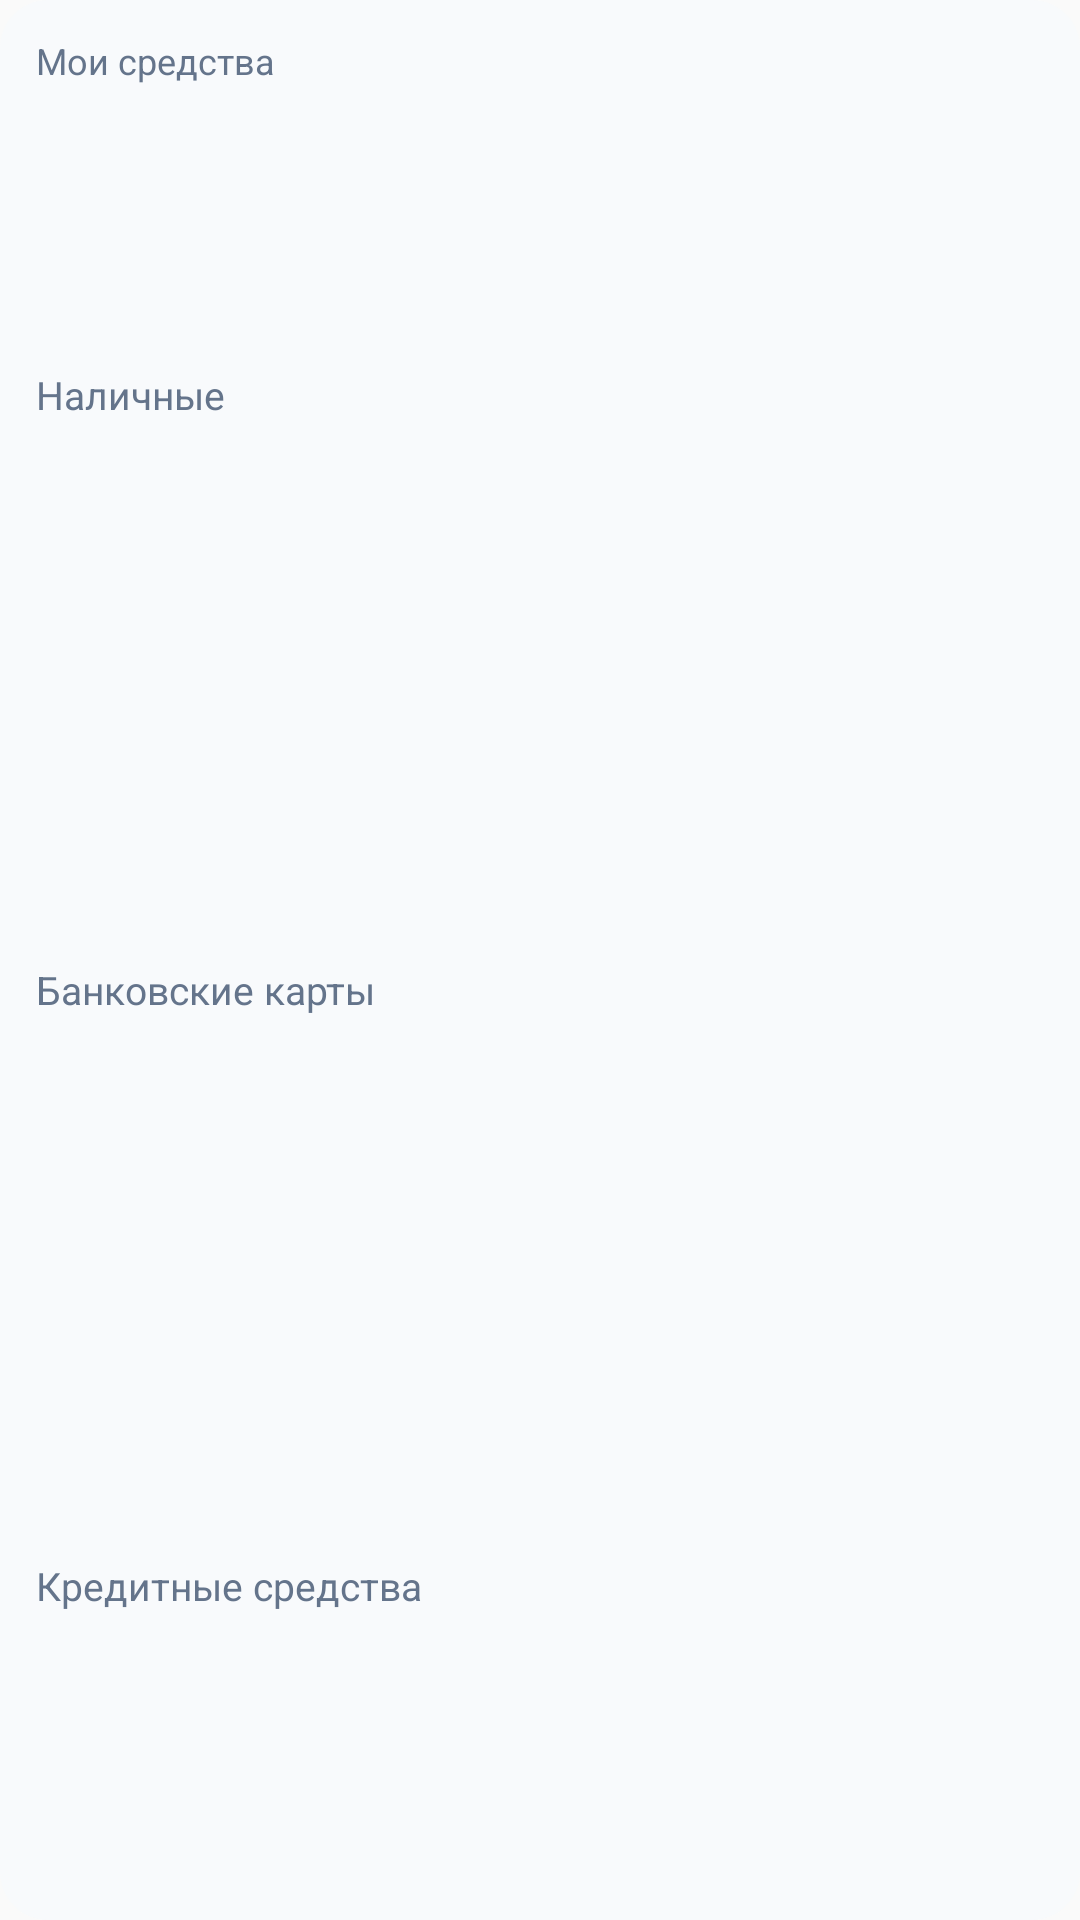

Write the Android layout XML for this screen, with the resource values it uses.
<!-- AndroidManifest.xml: application theme AppTheme -->
<!-- res/layout/widget_balance.xml -->
<?xml version="1.0" encoding="utf-8"?>
<LinearLayout xmlns:android="http://schemas.android.com/apk/res/android"
    android:id="@+id/widget_root"
    android:layout_width="match_parent"
    android:layout_height="match_parent"
    android:background="@drawable/widget_background"
    android:orientation="vertical"
    android:padding="12dp">

    <TextView
        android:id="@+id/widget_title"
        android:layout_width="match_parent"
        android:layout_height="wrap_content"
        android:text="@string/widget_balance_title"
        android:textColor="@color/widget_text_muted"
        android:textSize="12sp" />

    <TextView
        android:id="@+id/widget_status"
        android:layout_width="match_parent"
        android:layout_height="wrap_content"
        android:layout_marginTop="8dp"
        android:textColor="@color/widget_text"
        android:textSize="16sp"
        android:textStyle="bold"
        android:visibility="gone" />

    <LinearLayout
        android:id="@+id/widget_funds_rows"
        android:layout_width="match_parent"
        android:layout_height="0dp"
        android:layout_marginTop="4dp"
        android:layout_weight="1"
        android:orientation="vertical">

        <LinearLayout
            android:id="@+id/widget_row_cash"
            android:layout_width="match_parent"
            android:layout_height="0dp"
            android:layout_weight="1"
            android:gravity="center_vertical"
            android:orientation="horizontal">

            <TextView
                android:layout_width="0dp"
                android:layout_height="wrap_content"
                android:layout_weight="1"
                android:ellipsize="end"
                android:maxLines="1"
                android:text="@string/widget_funds_cash"
                android:textColor="@color/widget_text_muted"
                android:textSize="13sp" />

            <TextView
                android:id="@+id/widget_cash_amount"
                android:layout_width="wrap_content"
                android:layout_height="wrap_content"
                android:textColor="@color/widget_text"
                android:textSize="14sp"
                android:textStyle="bold" />
        </LinearLayout>

        <LinearLayout
            android:id="@+id/widget_row_bank"
            android:layout_width="match_parent"
            android:layout_height="0dp"
            android:layout_weight="1"
            android:gravity="center_vertical"
            android:orientation="horizontal">

            <TextView
                android:layout_width="0dp"
                android:layout_height="wrap_content"
                android:layout_weight="1"
                android:ellipsize="end"
                android:maxLines="1"
                android:text="@string/widget_funds_bank"
                android:textColor="@color/widget_text_muted"
                android:textSize="13sp" />

            <TextView
                android:id="@+id/widget_bank_amount"
                android:layout_width="wrap_content"
                android:layout_height="wrap_content"
                android:textColor="@color/widget_text"
                android:textSize="14sp"
                android:textStyle="bold" />
        </LinearLayout>

        <LinearLayout
            android:id="@+id/widget_row_credit"
            android:layout_width="match_parent"
            android:layout_height="0dp"
            android:layout_weight="1"
            android:gravity="center_vertical"
            android:orientation="horizontal">

            <TextView
                android:layout_width="0dp"
                android:layout_height="wrap_content"
                android:layout_weight="1"
                android:ellipsize="end"
                android:maxLines="1"
                android:text="@string/widget_funds_credit"
                android:textColor="@color/widget_text_muted"
                android:textSize="13sp" />

            <TextView
                android:id="@+id/widget_credit_amount"
                android:layout_width="wrap_content"
                android:layout_height="wrap_content"
                android:textColor="@color/widget_text"
                android:textSize="14sp"
                android:textStyle="bold" />
        </LinearLayout>

        <TextView
            android:id="@+id/widget_other_currencies"
            android:layout_width="match_parent"
            android:layout_height="wrap_content"
            android:layout_marginTop="2dp"
            android:textColor="@color/widget_text_muted"
            android:textSize="12sp"
            android:visibility="gone" />
    </LinearLayout>
</LinearLayout>
<!-- resources referenced by this layout -->
<resources>
  <color name="widget_text">#0F172A</color>
  <color name="widget_text_muted">#64748B</color>
  <!-- drawable widget_background (drawable) -->
  <?xml version="1.0" encoding="utf-8"?>
  <shape xmlns:android="http://schemas.android.com/apk/res/android" android:shape="rectangle">
      <solid android:color="@color/widget_background" />
      <corners android:radius="16dp" />
      <padding
          android:left="12dp"
          android:top="10dp"
          android:right="12dp"
          android:bottom="10dp" />
  </shape>
  <string name="widget_balance_title">Мои средства</string>
  <string name="widget_funds_bank">Банковские карты</string>
  <string name="widget_funds_cash">Наличные</string>
  <string name="widget_funds_credit">Кредитные средства</string>
  <style name="AppTheme" parent="Theme.AppCompat.Light.DarkActionBar">
          
          <item name="colorPrimary">@color/colorPrimary</item>
          <item name="colorPrimaryDark">@color/colorPrimaryDark</item>
          <item name="colorAccent">@color/colorAccent</item>
      </style>
  <color name="widget_background">#F8FAFC</color>
  <!-- not gathered from this repository: default colours our renderer supplied (Android Studio template values) -->
  <color name="colorPrimary">#FF6200EE</color>
  <color name="colorPrimaryDark">#FF3700B3</color>
  <color name="colorAccent">#FF03DAC5</color>
</resources>
